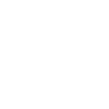
t = 0.00 s
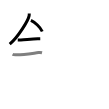
t = 3.50 s
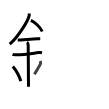
t = 6.75 s
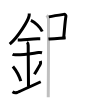
t = 10.25 s
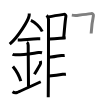
t = 13.50 s
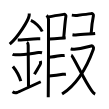
t = 17.00 s

The animated SVG that drew these frames (rendered in a browser with its animation timeline set to each time). Animation: 17 SMIL elements (animate=17); one cycle of 17.00 s.

<svg width="109px" height="109px" viewBox="0 0 px 109px" xmlns="http://www.w3.org/2000/svg" xmlns:xlink="http://www.w3.org/1999/xlink" xml:space="preserve" version="1.1"  baseProfile="full">
<path d="M29.25,13.49c0,0.78,0.05,1.4-0.15,2.33c-1.04,4.87-10.92,21.1-19.38,28.3" style="fill:none;stroke:black;stroke-width:3;opacity:0">
  <animate attributeType="CSS" attributeName="opacity" from="0" to="1" begin="0s" dur="1s" repeatCount="Indefinite" fill="freeze" />
</path>
<path d="M30.89,20.46C35,22.25,40.25,27,42.25,31.5" style="fill:none;stroke:black;stroke-width:3;opacity:0">
  <animate attributeType="CSS" attributeName="opacity" from="0" to="1" begin="1s" dur="1s" repeatCount="Indefinite" fill="freeze" />
</path>
<path d="M17.75,40c1.75,0,2.55,0.09,3.12,0.06c5.06-0.31,10.91-1.03,16.87-1.25c0.86-0.03,1.05-0.05,2.51-0.05" style="fill:none;stroke:black;stroke-width:3;opacity:0">
  <animate attributeType="CSS" attributeName="opacity" from="0" to="1" begin="2s" dur="1s" repeatCount="Indefinite" fill="freeze" />
</path>
<path d="M12.59,54.31c0.59,0.33,2.56,0.4,3.17,0.43c6.49,0.26,15.49-1.24,22.78-2.17c0.74-0.09,2.38-0.13,3.49,0.15" style="fill:none;stroke:black;stroke-width:3;opacity:0">
  <animate attributeType="CSS" attributeName="opacity" from="0" to="1" begin="3s" dur="1s" repeatCount="Indefinite" fill="freeze" />
</path>
<path d="M26.95,42.19c1.24,0.78,1.24,2.52,1.24,3.14c0,4.35,0.31,36.17,0.31,41.48" style="fill:none;stroke:black;stroke-width:3;opacity:0">
  <animate attributeType="CSS" attributeName="opacity" from="0" to="1" begin="4s" dur="1s" repeatCount="Indefinite" fill="freeze" />
</path>
<path d="M12.89,66.51c4.67,5.51,6.95,11.47,7.9,14.69" style="fill:none;stroke:black;stroke-width:3;opacity:0">
  <animate attributeType="CSS" attributeName="opacity" from="0" to="1" begin="5s" dur="1s" repeatCount="Indefinite" fill="freeze" />
</path>
<path d="M40.29,61.05c0.23,0.71,0.35,1.75,0.26,2.35c-0.23,1.54-3.55,6.36-6.13,10.88" style="fill:none;stroke:black;stroke-width:3;opacity:0">
  <animate attributeType="CSS" attributeName="opacity" from="0" to="1" begin="6s" dur="1s" repeatCount="Indefinite" fill="freeze" />
</path>
<path d="M12.5,91.75c1.5,1,2.25,1.5,4.5,0.75c1.28-0.43,10.75-4.75,23.75-10.75" style="fill:none;stroke:black;stroke-width:3;opacity:0">
  <animate attributeType="CSS" attributeName="opacity" from="0" to="1" begin="7s" dur="1s" repeatCount="Indefinite" fill="freeze" />
</path>
<path d="M48.81,16.87c5.07-1,8.16-1.48,14.92-2.5c1.49-0.22,2.39,1.04,2.18,2.06c-0.89,4.25-1.66,16.57-2.24,21.28" style="fill:none;stroke:black;stroke-width:3;opacity:0">
  <animate attributeType="CSS" attributeName="opacity" from="0" to="1" begin="8s" dur="1s" repeatCount="Indefinite" fill="freeze" />
</path>
<path d="M48.47,39.05c4.8-0.54,12.78-0.8,17.19-1.31" style="fill:none;stroke:black;stroke-width:3;opacity:0">
  <animate attributeType="CSS" attributeName="opacity" from="0" to="1" begin="9s" dur="1s" repeatCount="Indefinite" fill="freeze" />
</path>
<path d="M46.64,15.4c0.86,0.85,1.75,2.31,1.86,3.64c0,15.96,0,70.21-0.25,78.21" style="fill:none;stroke:black;stroke-width:3;opacity:0">
  <animate attributeType="CSS" attributeName="opacity" from="0" to="1" begin="10s" dur="1s" repeatCount="Indefinite" fill="freeze" />
</path>
<path d="M48.47,57.3c3.82-0.43,8.48-1.13,13.06-1.86c1.17-0.19,2.24,0.16,3.14,0.05" style="fill:none;stroke:black;stroke-width:3;opacity:0">
  <animate attributeType="CSS" attributeName="opacity" from="0" to="1" begin="11s" dur="1s" repeatCount="Indefinite" fill="freeze" />
</path>
<path d="M48.72,76.05c3.82-0.43,9.48-1.13,14.06-1.86c1.17-0.19,2.24,0.16,3.14,0.05" style="fill:none;stroke:black;stroke-width:3;opacity:0">
  <animate attributeType="CSS" attributeName="opacity" from="0" to="1" begin="12s" dur="1s" repeatCount="Indefinite" fill="freeze" />
</path>
<path d="M71.81,15.12c0.94,0.13,3.1,0.4,4.2,0.29c5.29-0.56,10.31-1.04,15.22-1.79c1.49-0.22,2.39,1.04,2.18,2.06c-0.89,4.25-1.91,11.82-2.24,17.78" style="fill:none;stroke:black;stroke-width:3;opacity:0">
  <animate attributeType="CSS" attributeName="opacity" from="0" to="1" begin="13s" dur="1s" repeatCount="Indefinite" fill="freeze" />
</path>
<path d="M72.47,34.8c1.28,0.2,2.02,0.26,3.3,0.09c5.54-0.74,15.8-0.98,19.4-1.39" style="fill:none;stroke:black;stroke-width:3;opacity:0">
  <animate attributeType="CSS" attributeName="opacity" from="0" to="1" begin="14s" dur="1s" repeatCount="Indefinite" fill="freeze" />
</path>
<path d="M70.66,48.86c1.17,0.29,1.29,0.48,3.67,0.29c5.17-0.41,15.23-2.76,16.85-3.2s2.79,1.61,2.2,3.23C86.48,68.27,75.75,85.25,62.08,94" style="fill:none;stroke:black;stroke-width:3;opacity:0">
  <animate attributeType="CSS" attributeName="opacity" from="0" to="1" begin="15s" dur="1s" repeatCount="Indefinite" fill="freeze" />
</path>
<path d="M71.25,55.25c2.21,0.92,13.02,25.67,20.73,35.81c1.2,1.58,2.07,2.63,3.19,3.16" style="fill:none;stroke:black;stroke-width:3;opacity:0">
  <animate attributeType="CSS" attributeName="opacity" from="0" to="1" begin="16s" dur="1s" repeatCount="Indefinite" fill="freeze" />
</path>
</svg>
